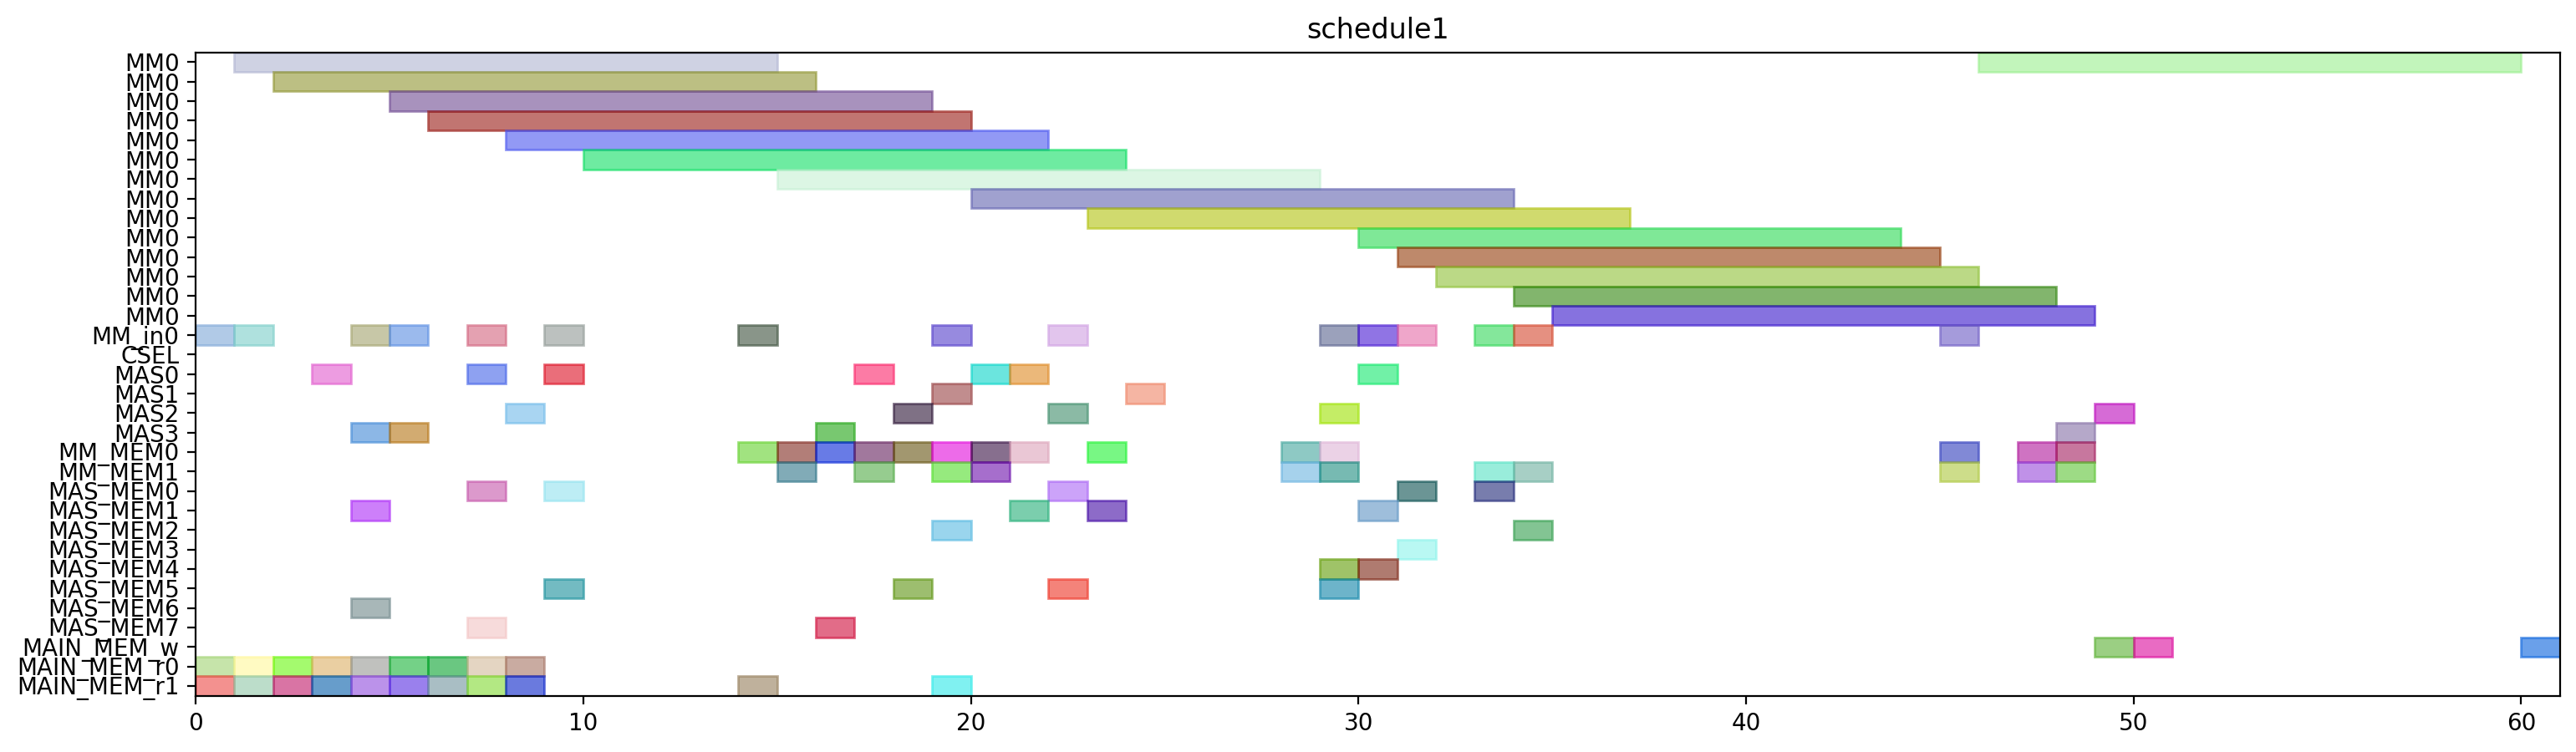

This figure's Python source:
from pyschedule import Scenario, solvers, plotters, alt


def solve():
	horizon = 166
	S = Scenario("schedule1", horizon=horizon)

	# resource
	MM = S.Resources('MM', num=1, size=14)
	MM_in = S.Resources('MM_in', num=1)
	CSEL = S.Resource('CSEL')
	MAS = S.Resources('MAS', num=4, size=1, periods=range(1, horizon))
	MM_MEM = S.Resources('MM_MEM', num=2)
	MAS_MEM = S.Resources('MAS_MEM', num=8)
	MAIN_MEM_w = S.Resource('MAIN_MEM_w', size=1)
	MAIN_MEM_r = S.Resources('MAIN_MEM_r', num=2)

	# result of previous scheduling
	t2_in = S.Task('t2_in', length=1, delay_cost=1)
	S += t2_in >= 0
	t2_in += MM_in[0]

	t2_mem0 = S.Task('t2_mem0', length=1, delay_cost=1)
	S += t2_mem0 >= 0
	t2_mem0 += MAIN_MEM_r[0]

	t2_mem1 = S.Task('t2_mem1', length=1, delay_cost=1)
	S += t2_mem1 >= 0
	t2_mem1 += MAIN_MEM_r[1]

	t0_in = S.Task('t0_in', length=1, delay_cost=1)
	S += t0_in >= 1
	t0_in += MM_in[0]

	t0_mem0 = S.Task('t0_mem0', length=1, delay_cost=1)
	S += t0_mem0 >= 1
	t0_mem0 += MAIN_MEM_r[0]

	t0_mem1 = S.Task('t0_mem1', length=1, delay_cost=1)
	S += t0_mem1 >= 1
	t0_mem1 += MAIN_MEM_r[1]

	t2 = S.Task('t2', length=14, delay_cost=1)
	S += t2 >= 1
	t2 += MM[0]

	t0 = S.Task('t0', length=14, delay_cost=1)
	S += t0 >= 2
	t0 += MM[0]

	t14_mem0 = S.Task('t14_mem0', length=1, delay_cost=1)
	S += t14_mem0 >= 2
	t14_mem0 += MAIN_MEM_r[0]

	t14_mem1 = S.Task('t14_mem1', length=1, delay_cost=1)
	S += t14_mem1 >= 2
	t14_mem1 += MAIN_MEM_r[1]

	t13_mem0 = S.Task('t13_mem0', length=1, delay_cost=1)
	S += t13_mem0 >= 3
	t13_mem0 += MAIN_MEM_r[0]

	t13_mem1 = S.Task('t13_mem1', length=1, delay_cost=1)
	S += t13_mem1 >= 3
	t13_mem1 += MAIN_MEM_r[1]

	t14 = S.Task('t14', length=1, delay_cost=1)
	S += t14 >= 3
	t14 += MAS[0]

	t13 = S.Task('t13', length=1, delay_cost=1)
	S += t13 >= 4
	t13 += MAS[3]

	t15_in = S.Task('t15_in', length=1, delay_cost=1)
	S += t15_in >= 4
	t15_in += MM_in[0]

	t15_mem0 = S.Task('t15_mem0', length=1, delay_cost=1)
	S += t15_mem0 >= 4
	t15_mem0 += MAS_MEM[6]

	t15_mem1 = S.Task('t15_mem1', length=1, delay_cost=1)
	S += t15_mem1 >= 4
	t15_mem1 += MAS_MEM[1]

	t4_mem0 = S.Task('t4_mem0', length=1, delay_cost=1)
	S += t4_mem0 >= 4
	t4_mem0 += MAIN_MEM_r[0]

	t4_mem1 = S.Task('t4_mem1', length=1, delay_cost=1)
	S += t4_mem1 >= 4
	t4_mem1 += MAIN_MEM_r[1]

	t15 = S.Task('t15', length=14, delay_cost=1)
	S += t15 >= 5
	t15 += MM[0]

	t1_in = S.Task('t1_in', length=1, delay_cost=1)
	S += t1_in >= 5
	t1_in += MM_in[0]

	t1_mem0 = S.Task('t1_mem0', length=1, delay_cost=1)
	S += t1_mem0 >= 5
	t1_mem0 += MAIN_MEM_r[0]

	t1_mem1 = S.Task('t1_mem1', length=1, delay_cost=1)
	S += t1_mem1 >= 5
	t1_mem1 += MAIN_MEM_r[1]

	t4 = S.Task('t4', length=1, delay_cost=1)
	S += t4 >= 5
	t4 += MAS[3]

	t1 = S.Task('t1', length=14, delay_cost=1)
	S += t1 >= 6
	t1 += MM[0]

	t3_mem0 = S.Task('t3_mem0', length=1, delay_cost=1)
	S += t3_mem0 >= 6
	t3_mem0 += MAIN_MEM_r[0]

	t3_mem1 = S.Task('t3_mem1', length=1, delay_cost=1)
	S += t3_mem1 >= 6
	t3_mem1 += MAIN_MEM_r[1]

	t3 = S.Task('t3', length=1, delay_cost=1)
	S += t3 >= 7
	t3 += MAS[0]

	t5_in = S.Task('t5_in', length=1, delay_cost=1)
	S += t5_in >= 7
	t5_in += MM_in[0]

	t5_mem0 = S.Task('t5_mem0', length=1, delay_cost=1)
	S += t5_mem0 >= 7
	t5_mem0 += MAS_MEM[0]

	t5_mem1 = S.Task('t5_mem1', length=1, delay_cost=1)
	S += t5_mem1 >= 7
	t5_mem1 += MAS_MEM[7]

	t9_mem0 = S.Task('t9_mem0', length=1, delay_cost=1)
	S += t9_mem0 >= 7
	t9_mem0 += MAIN_MEM_r[0]

	t9_mem1 = S.Task('t9_mem1', length=1, delay_cost=1)
	S += t9_mem1 >= 7
	t9_mem1 += MAIN_MEM_r[1]

	t5 = S.Task('t5', length=14, delay_cost=1)
	S += t5 >= 8
	t5 += MM[0]

	t8_mem0 = S.Task('t8_mem0', length=1, delay_cost=1)
	S += t8_mem0 >= 8
	t8_mem0 += MAIN_MEM_r[0]

	t8_mem1 = S.Task('t8_mem1', length=1, delay_cost=1)
	S += t8_mem1 >= 8
	t8_mem1 += MAIN_MEM_r[1]

	t9 = S.Task('t9', length=1, delay_cost=1)
	S += t9 >= 8
	t9 += MAS[2]

	t10_in = S.Task('t10_in', length=1, delay_cost=1)
	S += t10_in >= 9
	t10_in += MM_in[0]

	t10_mem0 = S.Task('t10_mem0', length=1, delay_cost=1)
	S += t10_mem0 >= 9
	t10_mem0 += MAS_MEM[0]

	t10_mem1 = S.Task('t10_mem1', length=1, delay_cost=1)
	S += t10_mem1 >= 9
	t10_mem1 += MAS_MEM[5]

	t8 = S.Task('t8', length=1, delay_cost=1)
	S += t8 >= 9
	t8 += MAS[0]

	t10 = S.Task('t10', length=14, delay_cost=1)
	S += t10 >= 10
	t10 += MM[0]

	t20_in = S.Task('t20_in', length=1, delay_cost=1)
	S += t20_in >= 14
	t20_in += MM_in[0]

	t20_mem0 = S.Task('t20_mem0', length=1, delay_cost=1)
	S += t20_mem0 >= 14
	t20_mem0 += MM_MEM[0]

	t20_mem1 = S.Task('t20_mem1', length=1, delay_cost=1)
	S += t20_mem1 >= 14
	t20_mem1 += MAIN_MEM_r[1]

	t18_mem0 = S.Task('t18_mem0', length=1, delay_cost=1)
	S += t18_mem0 >= 15
	t18_mem0 += MM_MEM[0]

	t18_mem1 = S.Task('t18_mem1', length=1, delay_cost=1)
	S += t18_mem1 >= 15
	t18_mem1 += MM_MEM[1]

	t20 = S.Task('t20', length=14, delay_cost=1)
	S += t20 >= 15
	t20 += MM[0]

	t18 = S.Task('t18', length=1, delay_cost=1)
	S += t18 >= 16
	t18 += MAS[3]

	t19_mem0 = S.Task('t19_mem0', length=1, delay_cost=1)
	S += t19_mem0 >= 16
	t19_mem0 += MM_MEM[0]

	t19_mem1 = S.Task('t19_mem1', length=1, delay_cost=1)
	S += t19_mem1 >= 16
	t19_mem1 += MAS_MEM[7]

	t16_mem0 = S.Task('t16_mem0', length=1, delay_cost=1)
	S += t16_mem0 >= 17
	t16_mem0 += MM_MEM[0]

	t16_mem1 = S.Task('t16_mem1', length=1, delay_cost=1)
	S += t16_mem1 >= 17
	t16_mem1 += MM_MEM[1]

	t19 = S.Task('t19', length=1, delay_cost=1)
	S += t19 >= 17
	t19 += MAS[0]

	t16 = S.Task('t16', length=1, delay_cost=1)
	S += t16 >= 18
	t16 += MAS[2]

	t17_mem0 = S.Task('t17_mem0', length=1, delay_cost=1)
	S += t17_mem0 >= 18
	t17_mem0 += MM_MEM[0]

	t17_mem1 = S.Task('t17_mem1', length=1, delay_cost=1)
	S += t17_mem1 >= 18
	t17_mem1 += MAS_MEM[5]

	t11_mem0 = S.Task('t11_mem0', length=1, delay_cost=1)
	S += t11_mem0 >= 19
	t11_mem0 += MM_MEM[0]

	t11_mem1 = S.Task('t11_mem1', length=1, delay_cost=1)
	S += t11_mem1 >= 19
	t11_mem1 += MM_MEM[1]

	t17 = S.Task('t17', length=1, delay_cost=1)
	S += t17 >= 19
	t17 += MAS[1]

	t23_in = S.Task('t23_in', length=1, delay_cost=1)
	S += t23_in >= 19
	t23_in += MM_in[0]

	t23_mem0 = S.Task('t23_mem0', length=1, delay_cost=1)
	S += t23_mem0 >= 19
	t23_mem0 += MAS_MEM[2]

	t23_mem1 = S.Task('t23_mem1', length=1, delay_cost=1)
	S += t23_mem1 >= 19
	t23_mem1 += MAIN_MEM_r[1]

	t11 = S.Task('t11', length=1, delay_cost=1)
	S += t11 >= 20
	t11 += MAS[0]

	t23 = S.Task('t23', length=14, delay_cost=1)
	S += t23 >= 20
	t23 += MM[0]

	t6_mem0 = S.Task('t6_mem0', length=1, delay_cost=1)
	S += t6_mem0 >= 20
	t6_mem0 += MM_MEM[0]

	t6_mem1 = S.Task('t6_mem1', length=1, delay_cost=1)
	S += t6_mem1 >= 20
	t6_mem1 += MM_MEM[1]

	t6 = S.Task('t6', length=1, delay_cost=1)
	S += t6 >= 21
	t6 += MAS[0]

	t7_mem0 = S.Task('t7_mem0', length=1, delay_cost=1)
	S += t7_mem0 >= 21
	t7_mem0 += MM_MEM[0]

	t7_mem1 = S.Task('t7_mem1', length=1, delay_cost=1)
	S += t7_mem1 >= 21
	t7_mem1 += MAS_MEM[1]

	t28_in = S.Task('t28_in', length=1, delay_cost=1)
	S += t28_in >= 22
	t28_in += MM_in[0]

	t28_mem0 = S.Task('t28_mem0', length=1, delay_cost=1)
	S += t28_mem0 >= 22
	t28_mem0 += MAS_MEM[0]

	t28_mem1 = S.Task('t28_mem1', length=1, delay_cost=1)
	S += t28_mem1 >= 22
	t28_mem1 += MAS_MEM[5]

	t7 = S.Task('t7', length=1, delay_cost=1)
	S += t7 >= 22
	t7 += MAS[2]

	t12_mem0 = S.Task('t12_mem0', length=1, delay_cost=1)
	S += t12_mem0 >= 23
	t12_mem0 += MM_MEM[0]

	t12_mem1 = S.Task('t12_mem1', length=1, delay_cost=1)
	S += t12_mem1 >= 23
	t12_mem1 += MAS_MEM[1]

	t28 = S.Task('t28', length=14, delay_cost=1)
	S += t28 >= 23
	t28 += MM[0]

	t12 = S.Task('t12', length=1, delay_cost=1)
	S += t12 >= 24
	t12 += MAS[1]

	t22_mem0 = S.Task('t22_mem0', length=1, delay_cost=1)
	S += t22_mem0 >= 28
	t22_mem0 += MM_MEM[0]

	t22_mem1 = S.Task('t22_mem1', length=1, delay_cost=1)
	S += t22_mem1 >= 28
	t22_mem1 += MM_MEM[1]

	t21_mem0 = S.Task('t21_mem0', length=1, delay_cost=1)
	S += t21_mem0 >= 29
	t21_mem0 += MM_MEM[0]

	t21_mem1 = S.Task('t21_mem1', length=1, delay_cost=1)
	S += t21_mem1 >= 29
	t21_mem1 += MM_MEM[1]

	t22 = S.Task('t22', length=1, delay_cost=1)
	S += t22 >= 29
	t22 += MAS[2]

	t25_in = S.Task('t25_in', length=1, delay_cost=1)
	S += t25_in >= 29
	t25_in += MM_in[0]

	t25_mem0 = S.Task('t25_mem0', length=1, delay_cost=1)
	S += t25_mem0 >= 29
	t25_mem0 += MAS_MEM[4]

	t25_mem1 = S.Task('t25_mem1', length=1, delay_cost=1)
	S += t25_mem1 >= 29
	t25_mem1 += MAS_MEM[5]

	t21 = S.Task('t21', length=1, delay_cost=1)
	S += t21 >= 30
	t21 += MAS[0]

	t25 = S.Task('t25', length=14, delay_cost=1)
	S += t25 >= 30
	t25 += MM[0]

	t27_in = S.Task('t27_in', length=1, delay_cost=1)
	S += t27_in >= 30
	t27_in += MM_in[0]

	t27_mem0 = S.Task('t27_mem0', length=1, delay_cost=1)
	S += t27_mem0 >= 30
	t27_mem0 += MAS_MEM[4]

	t27_mem1 = S.Task('t27_mem1', length=1, delay_cost=1)
	S += t27_mem1 >= 30
	t27_mem1 += MAS_MEM[1]

	t27 = S.Task('t27', length=14, delay_cost=1)
	S += t27 >= 31
	t27 += MM[0]

	t29_in = S.Task('t29_in', length=1, delay_cost=1)
	S += t29_in >= 31
	t29_in += MM_in[0]

	t29_mem0 = S.Task('t29_mem0', length=1, delay_cost=1)
	S += t29_mem0 >= 31
	t29_mem0 += MAS_MEM[0]

	t29_mem1 = S.Task('t29_mem1', length=1, delay_cost=1)
	S += t29_mem1 >= 31
	t29_mem1 += MAS_MEM[3]

	t29 = S.Task('t29', length=14, delay_cost=1)
	S += t29 >= 32
	t29 += MM[0]


	# new tasks
	t24 = S.Task('t24', length=14, delay_cost=1)
	t24 += alt(MM)
	t24_in = S.Task('t24_in', length=1, delay_cost=1)
	t24_in += alt(MM_in)
	S += t24_in*MM_in[0]<=t24*MM[0]
	t24_mem0 = S.Task('t24_mem0', length=1, delay_cost=1)
	t24_mem0 += MAS_MEM[2]
	S += 24 < t24_mem0
	S += t24_mem0 <= t24

	t24_mem1 = S.Task('t24_mem1', length=1, delay_cost=1)
	t24_mem1 += MM_MEM[1]
	S += 33 < t24_mem1
	S += t24_mem1 <= t24

	t26 = S.Task('t26', length=14, delay_cost=1)
	t26 += alt(MM)
	t26_in = S.Task('t26_in', length=1, delay_cost=1)
	t26_in += alt(MM_in)
	S += t26_in*MM_in[0]<=t26*MM[0]
	t26_mem0 = S.Task('t26_mem0', length=1, delay_cost=1)
	t26_mem0 += MAS_MEM[0]
	S += 17 < t26_mem0
	S += t26_mem0 <= t26

	t26_mem1 = S.Task('t26_mem1', length=1, delay_cost=1)
	t26_mem1 += MM_MEM[1]
	S += 33 < t26_mem1
	S += t26_mem1 <= t26

	PZ_new = S.Task('PZ_new', length=14, delay_cost=1)
	PZ_new += alt(MM)
	PZ_new_in = S.Task('PZ_new_in', length=1, delay_cost=1)
	PZ_new_in += alt(MM_in)
	S += PZ_new_in*MM_in[0]<=PZ_new*MM[0]
	S += 0<PZ_new

	PZ_new_w = S.Task('PZ_new_w', length=1, delay_cost=1)
	PZ_new_w += alt(MAIN_MEM_w)
	S += PZ_new <= PZ_new_w

	PZ_new_mem0 = S.Task('PZ_new_mem0', length=1, delay_cost=1)
	PZ_new_mem0 += MM_MEM[0]
	S += 45 < PZ_new_mem0
	S += PZ_new_mem0 <= PZ_new

	PZ_new_mem1 = S.Task('PZ_new_mem1', length=1, delay_cost=1)
	PZ_new_mem1 += MM_MEM[1]
	S += 36 < PZ_new_mem1
	S += PZ_new_mem1 <= PZ_new

	PX_new = S.Task('PX_new', length=1, delay_cost=1)
	PX_new += alt(MAS)
	S += 0<PX_new

	PX_new_w = S.Task('PX_new_w', length=1, delay_cost=1)
	PX_new_w += alt(MAIN_MEM_w)
	S += PX_new <= PX_new_w

	PX_new_mem0 = S.Task('PX_new_mem0', length=1, delay_cost=1)
	PX_new_mem0 += MM_MEM[0]
	S += 43 < PX_new_mem0
	S += PX_new_mem0 <= PX_new

	PX_new_mem1 = S.Task('PX_new_mem1', length=1, delay_cost=1)
	PX_new_mem1 += alt(MM_MEM)
	S += (t24*MM[0])-1 < PX_new_mem1*MM_MEM[1]
	S += PX_new_mem1 <= PX_new

	PY_new = S.Task('PY_new', length=1, delay_cost=1)
	PY_new += alt(MAS)
	S += 0<PY_new

	PY_new_w = S.Task('PY_new_w', length=1, delay_cost=1)
	PY_new_w += alt(MAIN_MEM_w)
	S += PY_new <= PY_new_w

	PY_new_mem0 = S.Task('PY_new_mem0', length=1, delay_cost=1)
	PY_new_mem0 += MM_MEM[0]
	S += 44 < PY_new_mem0
	S += PY_new_mem0 <= PY_new

	PY_new_mem1 = S.Task('PY_new_mem1', length=1, delay_cost=1)
	PY_new_mem1 += alt(MM_MEM)
	S += (t26*MM[0])-1 < PY_new_mem1*MM_MEM[1]
	S += PY_new_mem1 <= PY_new

	solvers.mip.solve(S,msg=1,kind='CPLEX',ratio_gap=1.01)

	solution = [['hoge']*len(S.solution()[1]) for i in range(len(S.solution()))]
	for i in range(len(S.solution())):
		for j in range(len(S.solution()[i])):
			solution[i][j]=str(S.solution()[i][j])
	print(solution)

	cycles = int(solution[-1][3])

	pic_file_name = "/home/mfukuda/ABE/multiRAM_multiMAS_16mux/scheduling_result/stage14MM1_stage1MAS4/EP_ADD_A_0/schedule1.png"
	if(S.solution() != []):
		plotters.matplotlib.plot(S,img_filename=pic_file_name, show_task_labels=False, fig_size=(cycles*0.25+3, 5))

	return solution
